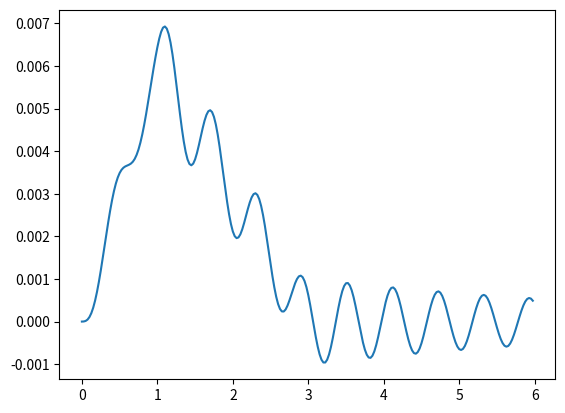

Write the Python code that produced this figure.
%matplotlib inline
from numpy import *
from matplotlib.pyplot import *

mass = 6E05
T_n  = 0.60
wn   = 2*pi/T_n
k    = mass*wn**2
zeta = 0.02
wd   = wn * sqrt(1.00-zeta**2)
damp = 2*zeta*mass*wn

def p(t):
    if t < 1.00 : return 4E5 * t
    if t < 3.00 : return 2E5 * (3-t)
    return 0.00

h = 0.025

k_ = k + 2*damp/h + 4*mass/h/h

cv = 2*damp + 4*mass/h
ca = 2*mass

x_ = [] ; v_ = [] ; t_ = []

t = 0.00 ; X = 0.00 ; V = 0.00 ; P = p(t)
A = (P - V*damp - X*k)/mass

while t < 6.00:
    x_.append(X) ; v_.append(V) ; t_.append(t)
    # print "%6.3f   %+12.10f %+12.10f" % (t, X, V)
    t = t+h
    Ph = p(t)
    dp_ = (Ph-P) + cv*V + ca*A
    dx  = dp_/k_
    dv  = 2*dx/h - 2*V
    X = X+dx ; V = V+dv
    P = Ph ; A = (P - damp*V - k*X)/mass

plot(t_, x_)
None